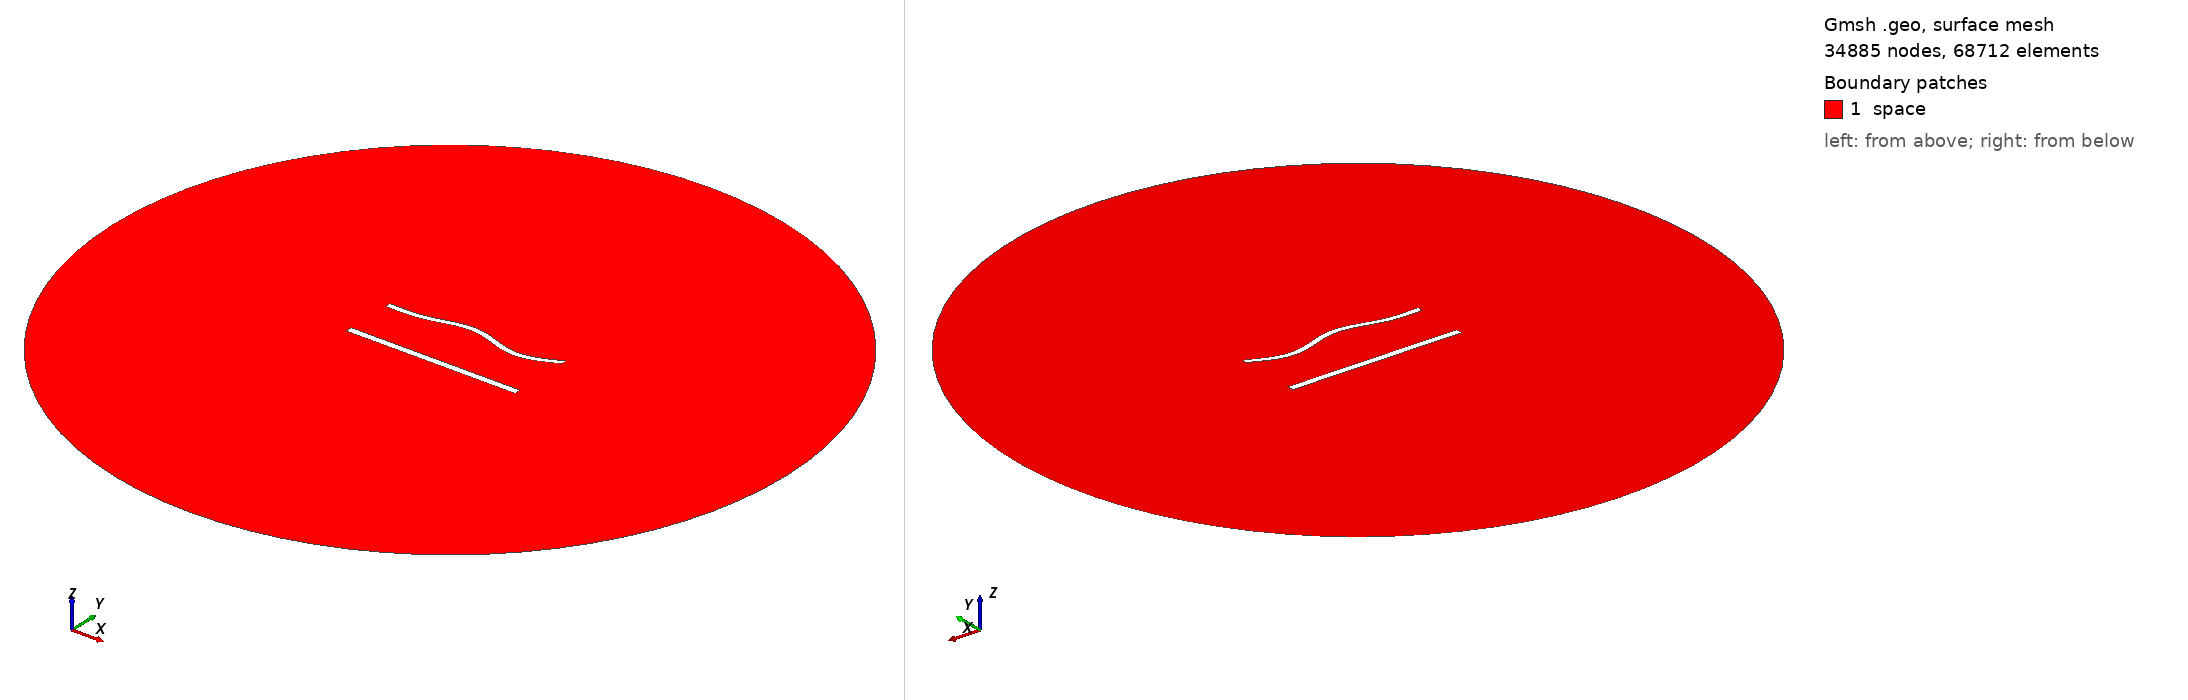

Gmsh geometry script, surface-meshed: 34885 nodes, 68712 surface elements. Boundary patches (legend numbers): 1 space. Left view from above one corner, right view from below the opposite corner. Legend entries are the model's physical surfaces. The drawing asked Gmsh for element sizes between 1% and 20% of the model's largest extent; the script's own settings can give other sizes.

=== 1213.geo (drawn) ===
//---------------------------------------
// Geometry kernel
//---------------------------------------

SetFactory("OpenCASCADE");



//---------------------------------------
// Parameters of the geometry
//---------------------------------------

// Overetch of the upper plate
overetch = 0.25;

// Distance between the plates
distance = 30.0;

// Discretization over the x axis (for the deformation)
nx = 50; 

// Length of the plate
L = 100 - overetch; 

// Number of modes
n = 4; 

// 1st mode coefficient
coeff(1) = 1.5;
beta(1) = 0.596864 * 3.1415926535 / L;

// 2nd mode coefficient
coeff(2) = 1.5;
beta(2) = 1.49418 * 3.1415926535 / L;

// 3rd mode coefficient
coeff(3) = 1.5;
beta(3) = 2.50025 * 3.1415926535 / L;

// 4th mode coefficient
coeff(4) = -1.5;
beta(4) = 3.49999 * 3.1415926535 / L;



//---------------------------------------
// Upper plate (deformed rectangle)
//---------------------------------------

// Coordiantes of the upper plate
xmin = -50;
xmax = 50 - overetch;

// Height of the upper plate
yheight = 4 - 2 * overetch;

// Indexes of the points
UpperID[] = {};
LowerID[] = {};
LeftID[] = {};
RightID[] = {};

// Point index
p = 1;

// Horizontal edges
For i In {1:nx}
    x = xmin + (i-1)*(xmax - xmin)/(nx-1);

    y_bottom = distance / 2 + overetch;
    For j In {1:n}
        C = (Cosh(beta(j)*L) + Cos(beta(j)*L)) / (Sinh(beta(j)*L) + Sin(beta(j)*L));
        y_bottom  = y_bottom + coeff(j) * (Cosh(beta(j)*(x+50)) - Cos(beta(j)*(x+50)) - C * (Sinh(beta(j)*(x+50)) - Sin(beta(j)*(x+50))));
    EndFor

    y_top = y_bottom + yheight;

    Point(p) = {x, y_top, 0, 1.0};
    UpperID[i] = p;
    p = p + 1;

    Point(p) = {x, y_bottom, 0, 1.0};
    LowerID[i] = p;
    p = p + 1;
EndFor

// Create point lists
UpperPts[] = {}; LowerPts[] = {};
For i In {1:nx}
  UpperPts[] += {UpperID[i]};
  LowerPts[] += {LowerID[i]};
EndFor

// Build splines
Spline(1) = {UpperPts[]};
Spline(2) = {LowerPts[]};
Line(3) = {LowerPts[nx-1], UpperPts[nx-1]};
Line(4) = {LowerPts[0], UpperPts[0]};

// Build the plane surface
Curve Loop(1) = {2, 3, -1, -4};
Plane Surface(1) = {1};



//---------------------------------------
// Lower plate (rectangle)
//---------------------------------------

// Vertices
Point(1001) = {-50, -distance/2, 0, 1.0};
Point(1002) = { 50, -distance/2, 0, 1.0};
Point(1003) = { 50,  -distance/2 + 4, 0, 1.0};
Point(1004) = {-50,  -distance/2 + 4, 0, 1.0};

// Edges
Line(5) = {1001, 1002};
Line(6) = {1002, 1003};
Line(7) = {1003, 1004};
Line(8) = {1004, 1001};

// Plane surface
Line Loop(2) = {5, 6, 7, 8};
Plane Surface(2) = {2}; 



//---------------------------------------
// Outer (fictious) boundary
//---------------------------------------

// Points
Point(1005) = {0, 0, 0};       // Center
Point(1006) = {200, 0, 0};     // Start point
Point(1007) = {0, 200, 0};     // 90 degrees
Point(1008) = {-200, 0, 0};    // 180 degrees
Point(1009) = {0, -200, 0};    // 270 degrees

// Circle arcs (each needs start, center, end)
Circle(9) = {1006, 1005, 1007};
Circle(10) = {1007, 1005, 1008};
Circle(11) = {1008, 1005, 1009};
Circle(12) = {1009, 1005, 1006};

// Plane surface for the entire domain
Curve Loop(3) = {9, 10, 11, 12};
Surface(3) = {3};

// Subtract the plates from the whole domain to obtain the actual domain where we want to solve the equations
BooleanDifference{ Surface{3}; Delete; }{ Surface{1}; Surface{2}; Delete; }




//---------------------------------------
// Transfinite Lines/Curves
//---------------------------------------

// Set the number of points on the boundaries
r = 6;
d = 0.15;

// Plates
Transfinite Curve {1} = 50*r/4 Using Progression 1;
Transfinite Line {2} = 50*r Using Progression 1;
Transfinite Curve {3, 4} = 2*r Using Progression 1+d;
Transfinite Line {5} = 50*r/4 Using Progression 1;
Transfinite Line {7} = 50*r Using Progression 1;
Transfinite Line {6} = 2*r Using Progression 1-d;
Transfinite Line {8} = 2*r Using Progression 1+d;

// Outer boundary
Transfinite Line {9, 10, 11, 12} = 20 Using Progression 1;



//---------------------------------------
// Physical groups
//---------------------------------------                

// Physical curves (boundaries)
Physical Line("force_segment", 10) = {2};
Physical Line("upper_plate", 11) = {1, 3, 4};
Physical Line("lower_plate", 12) = {5, 6, 7, 8};
Physical Line("boundary", 20) = {9, 10, 11, 12};

// Physical Surfaces
Physical Surface("space", 30) = {3};



//---------------------------------------
// 6. Generate the Mesh
//---------------------------------------

// 2D mesh generation
Mesh 2;
